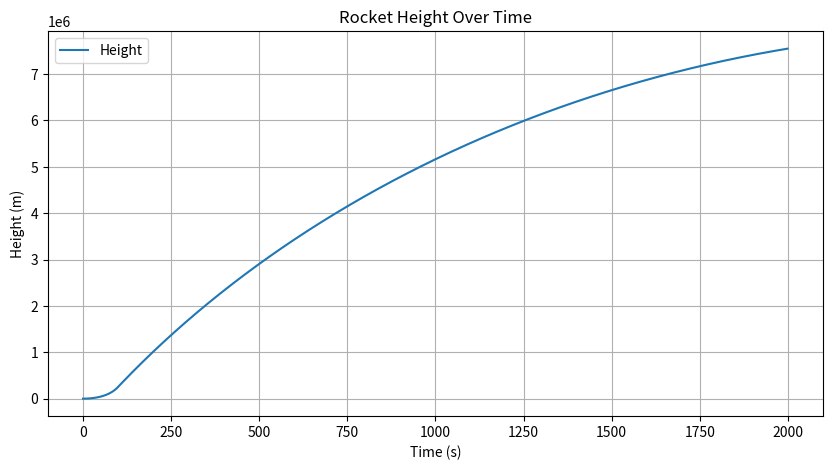

Write Python code to recreate this figure.
import numpy as np
import matplotlib.pyplot as plt

# Constants encapsulated in a dictionary
constants = {
    'mass_initial': 1e5,  # Total mass of the rocket (kg)
    'mass_fuel': 0.9 * 1e5,  # Mass of fuel (kg)
    'exhaust_velocity': 4000,  # Exhaust velocity (m/s)
    'burn_time': 100,  # Burn time (s)
    'radius': 0.2,  # Radius of the rocket (m)
    'drag_coefficient': 0.2,  # Drag coefficient
    'g0': 9.81,  # Gravitational acceleration at sea level (m/s^2)
    'R': 6371e3  # Radius of the Earth (m)
}

# Function to calculate air density as a function of height
def air_density(height):
    # Simplified model: density decreases exponentially with height
    return 1.225 * np.exp(-height / 8000)  # Approximation for air density (kg/m^3)

# Initial conditions
height = 0  # Initial height (m)
velocity = 0  # Initial velocity (m/s)
current_mass = constants['mass_initial']  # Initialize current mass

# Time step for simulation
# Increased dt to reduce the number of iterations
dt = 1.0  # Time step (s)

# Lists to store time, height, and velocity for plotting
results = {'time': [], 'height': [], 'velocity': []}

# Mass flow rate
mass_flow_rate = constants['mass_fuel'] / constants['burn_time']

# Maximum iterations to prevent timeout
max_iterations = 2000
max_height_threshold = 100000  # Adjusted maximum height threshold (m)

# Simulation loop
for iteration in range(max_iterations):
    time = iteration * dt
    if time < constants['burn_time']:
        # During fuel burn
        thrust = mass_flow_rate * constants['exhaust_velocity']
        weight = current_mass * constants['g0']
        net_force = thrust - weight

        # Update mass
        current_mass = constants['mass_initial'] - mass_flow_rate * time
    else:
        # After fuel burn
        thrust = 0
        weight = current_mass * (constants['g0'] * (constants['R'] / (constants['R'] + height))**2)
        net_force = thrust - weight

    # Calculate drag force
    drag_force = 0.5 * constants['drag_coefficient'] * air_density(height) * np.pi * constants['radius']**2 * velocity**2
    net_force -= drag_force

    # Update acceleration, velocity, and height
    acceleration = net_force / current_mass
    velocity += acceleration * dt
    height += velocity * dt

    # Store values for plotting
    results['time'].append(time)
    results['height'].append(height)
    results['velocity'].append(velocity)

    # Enhanced stopping condition: check if velocity is negative and height exceeds threshold
    if velocity < 0 and height > max_height_threshold:
        break

# Maximum height reached
max_height = height
print(f'The maximum height reached by the rocket is: {max_height / 1000:.2f} km')
print(f'Simulation parameters: Time step = {dt} s, Total simulation time = {len(results["time"])} seconds')

# Plotting the results
plt.figure(figsize=(10, 5))
plt.plot(results['time'], results['height'], label='Height')  
plt.title('Rocket Height Over Time')
plt.xlabel('Time (s)')
plt.ylabel('Height (m)')
plt.grid()
plt.legend()
plt.savefig('rocket_height_plot.png')  # Save the plot to a file
plt.show()
